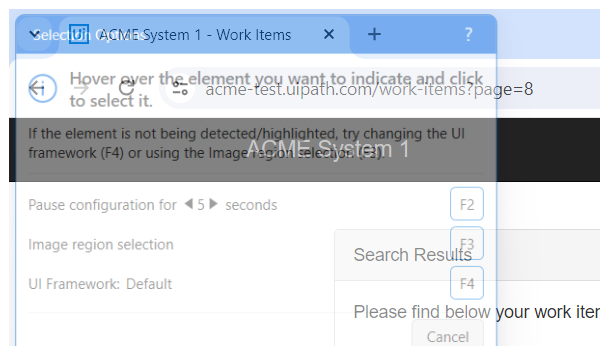
Task: Robotic Enterprise Framework
Workflow: ACMI1_Close

Step 1 [try]: Attach Browser 'chrome.exe ACME' in window 'ACME System 1 - *' (chrome.exe)
